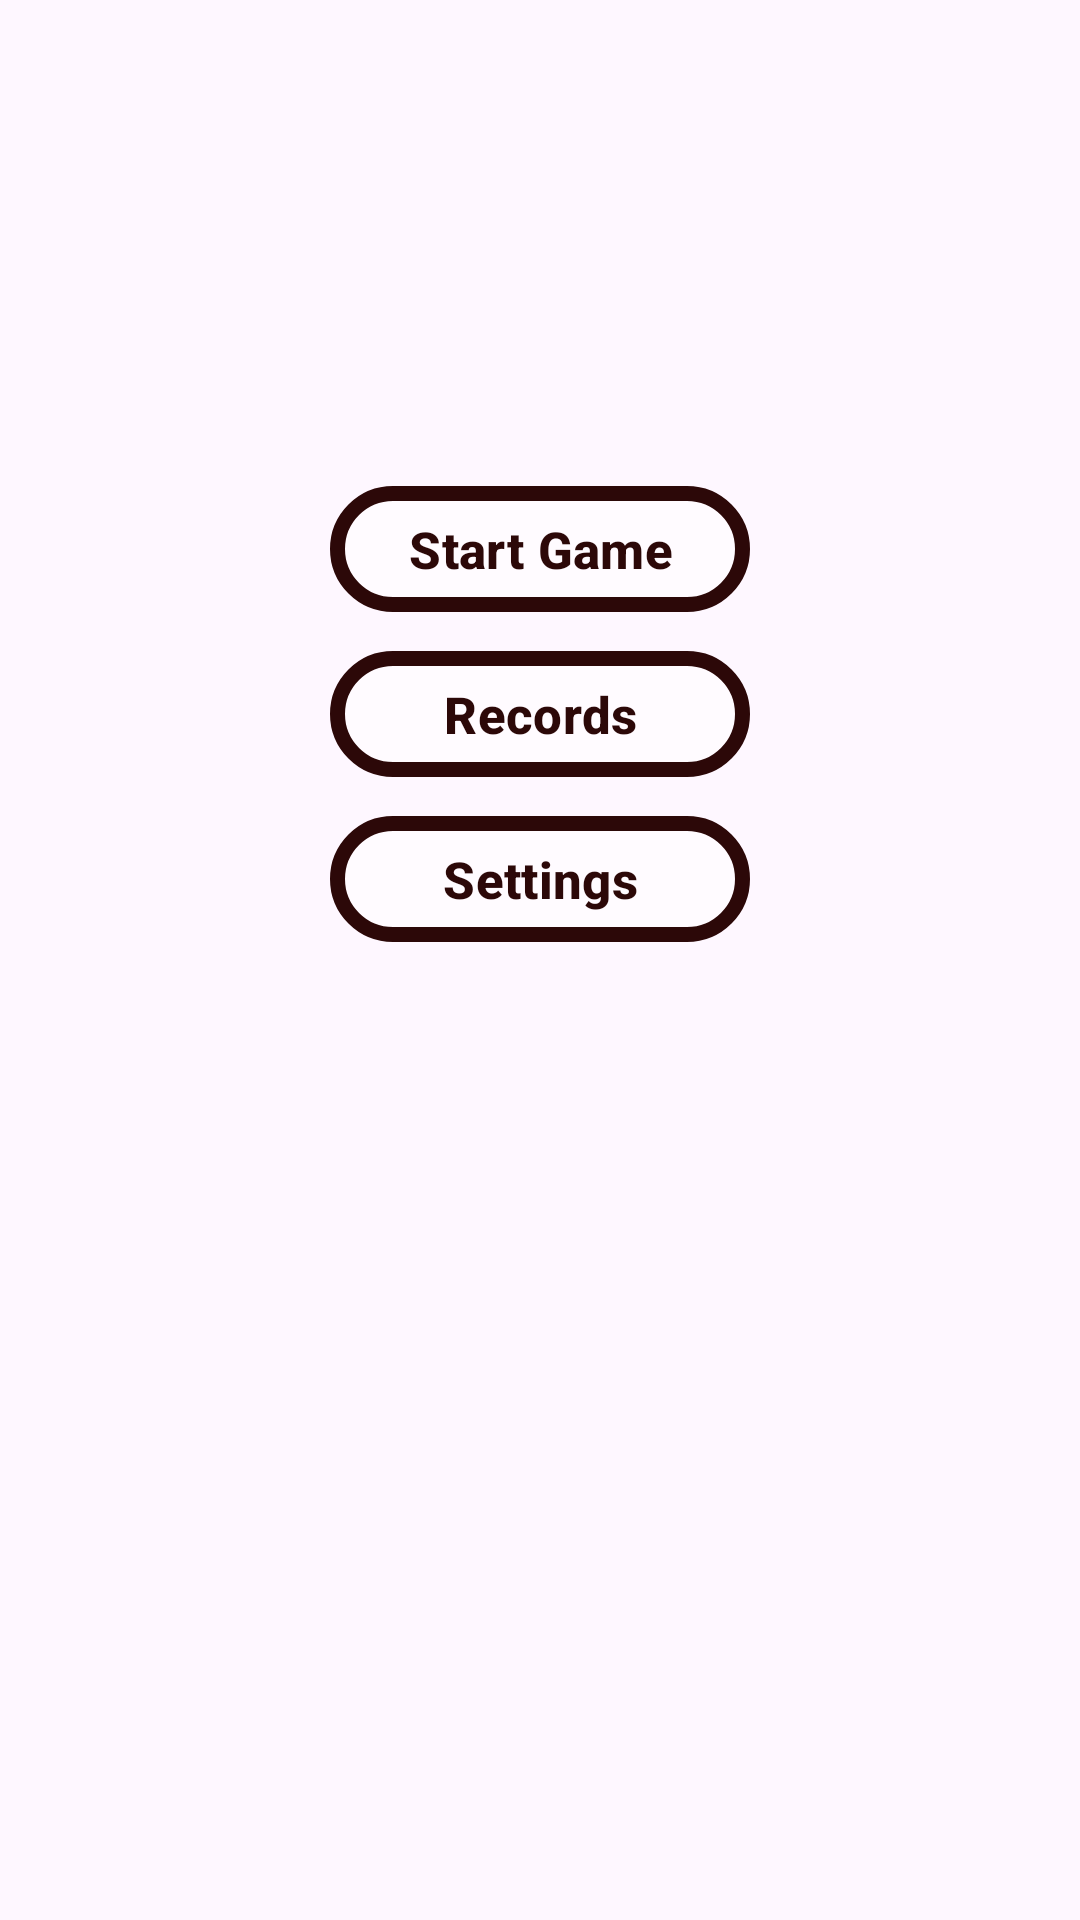

This screen was rendered from an Android layout file. Write that file and the resources it references.
<!-- AndroidManifest.xml: application theme Theme.AvoidTheRock -->
<!-- res/layout/activity_menu.xml -->
<?xml version="1.0" encoding="utf-8"?>
<RelativeLayout xmlns:android="http://schemas.android.com/apk/res/android"
    android:layout_width="match_parent"
    android:layout_height="match_parent"
    xmlns:app="http://schemas.android.com/apk/res-auto"
    android:background="@drawable/img_enter_page_background">

    <View
        android:id="@+id/btn_guide_line"
        android:layout_width="match_parent"
        android:layout_height="2dp"
        android:layout_centerHorizontal="true"
        android:layout_alignParentBottom="true"
        android:layout_marginBottom="320dp"
        >

    </View>

    <com.google.android.material.button.MaterialButton
        android:id="@+id/btn_start_game"
        android:layout_width="140dp"
        android:layout_height="50dp"
        android:layout_above="@+id/btn_records"
        android:layout_centerHorizontal="true"
        android:text="Start Game"
        android:textStyle="bold"
        android:textColor="#2C0808"
        android:textSize="17sp"
        android:backgroundTint="#40FFFFFF"
        style="@style/Widget.Material3.Button.OutlinedButton"
        app:strokeColor="#2C0808"
        app:strokeWidth="5dp"
        android:layout_marginBottom="5dp"
        >

    </com.google.android.material.button.MaterialButton>

    <com.google.android.material.button.MaterialButton
        android:id="@+id/btn_records"
        android:layout_width="140dp"
        android:layout_height="50dp"
        android:layout_above="@+id/btn_settings"
        android:layout_centerHorizontal="true"
        android:text="Records"
        android:textStyle="bold"
        android:textColor="#2C0808"
        android:textSize="17sp"
        android:backgroundTint="#40FFFFFF"
        style="@style/Widget.Material3.Button.OutlinedButton"
        app:strokeColor="#2C0808"
        app:strokeWidth="5dp"
        android:layout_marginBottom="5dp"
        >

    </com.google.android.material.button.MaterialButton>

    <com.google.android.material.button.MaterialButton
        android:id="@+id/btn_settings"
        android:layout_width="140dp"
        android:layout_height="50dp"
        android:layout_centerHorizontal="true"
        android:text="Settings"
        android:textStyle="bold"
        android:textColor="#2C0808"
        android:textSize="17sp"
        android:backgroundTint="#40FFFFFF"
        style="@style/Widget.Material3.Button.OutlinedButton"
        app:strokeColor="#2C0808"
        app:strokeWidth="5dp"
        android:layout_above="@+id/btn_guide_line"
        >

    </com.google.android.material.button.MaterialButton>





</RelativeLayout>
<!-- resources referenced by this layout -->
<resources>
  <style name="Theme.AvoidTheRock" parent="Base.Theme.AvoidTheRock" />
  <style name="Base.Theme.AvoidTheRock" parent="Theme.Material3.DayNight.NoActionBar">
          
          
          <item name="android:windowFullscreen">true</item>
      </style>
</resources>
